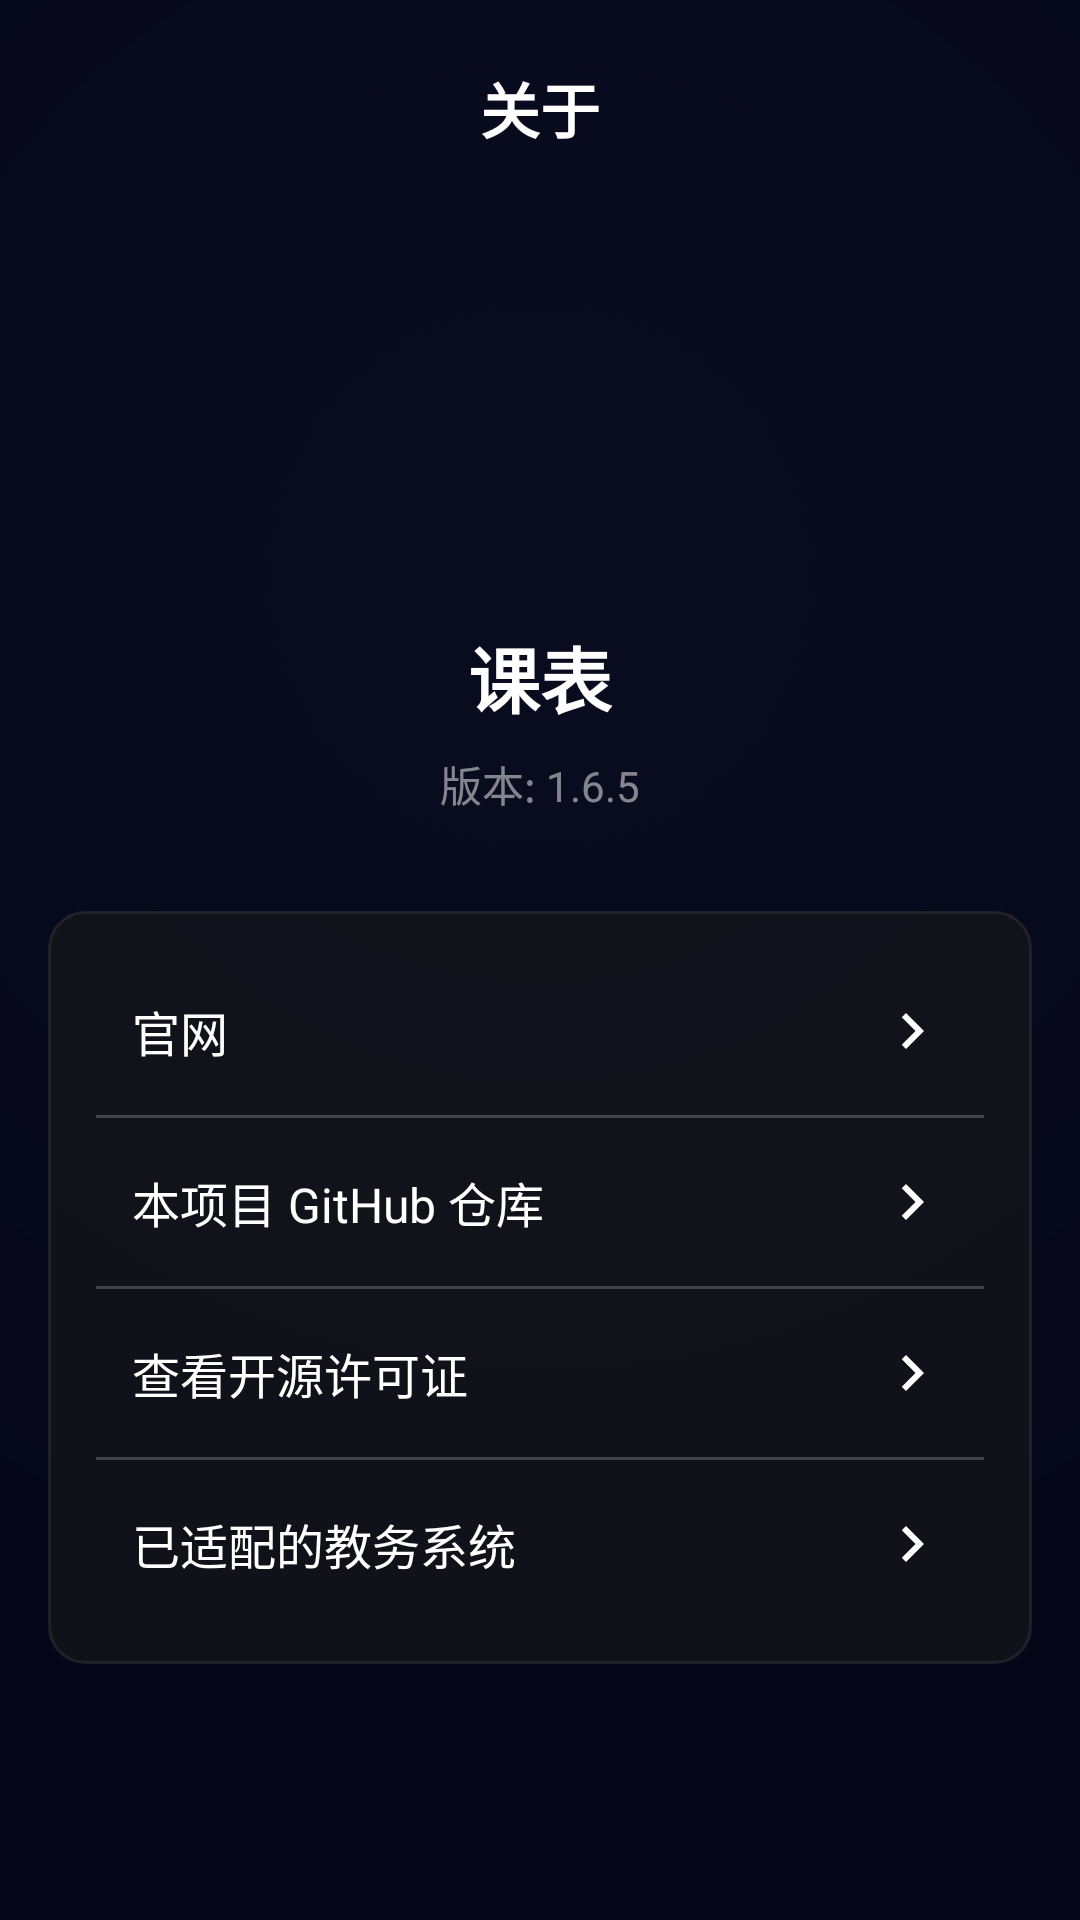

Here is an Android app screen rendered from its layout file. Give the layout XML and the strings, colors and styles it references.
<!-- AndroidManifest.xml: application theme Theme.WakeupSchedule -->
<!-- res/layout/activity_about.xml -->
<?xml version="1.0" encoding="utf-8"?>
<FrameLayout xmlns:android="http://schemas.android.com/apk/res/android"
    xmlns:app="http://schemas.android.com/apk/res-auto"
    android:layout_width="match_parent"
    android:layout_height="match_parent">

    <ImageView
        android:id="@+id/iv_background"
        android:layout_width="match_parent"
        android:layout_height="match_parent"
        android:scaleType="centerCrop"
        android:src="@drawable/bg_flower_pattern"
        android:contentDescription="背景" />

    <View
        android:id="@+id/glass_overlay"
        android:layout_width="match_parent"
        android:layout_height="match_parent"
        android:background="#CC000000" />

    <LinearLayout
        android:layout_width="match_parent"
        android:layout_height="match_parent"
        android:orientation="vertical">

        <LinearLayout
            android:layout_width="match_parent"
            android:layout_height="wrap_content"
            android:orientation="horizontal"
            android:gravity="center_vertical"
            android:padding="16dp">

            <ImageButton
                android:id="@+id/btn_back"
                android:layout_width="40dp"
                android:layout_height="40dp"
                android:background="?attr/selectableItemBackgroundBorderless"
                android:src="@drawable/ic_arrow_back"
                app:tint="@android:color/white"
                android:contentDescription="返回" />

            <TextView
                android:layout_width="0dp"
                android:layout_height="wrap_content"
                android:layout_weight="1"
                android:text="关于"
                android:textSize="20sp"
                android:textStyle="bold"
                android:textColor="@android:color/white"
                android:gravity="center" />

            <View
                android:layout_width="40dp"
                android:layout_height="40dp" />

        </LinearLayout>

        <ScrollView
            android:layout_width="match_parent"
            android:layout_height="match_parent">

            <LinearLayout
                android:layout_width="match_parent"
                android:layout_height="wrap_content"
                android:orientation="vertical"
                android:padding="16dp">

                <LinearLayout
                    android:layout_width="match_parent"
                    android:layout_height="wrap_content"
                    android:orientation="vertical"
                    android:gravity="center"
                    android:layout_marginTop="24dp"
                    android:layout_marginBottom="32dp">

                    <ImageView
                        android:id="@+id/iv_app_icon"
                        android:layout_width="80dp"
                        android:layout_height="80dp"
                        android:src="@mipmap/ic_launcher"
                        android:scaleType="fitCenter"
                        android:contentDescription="应用图标" />

                    <TextView
                        android:layout_width="wrap_content"
                        android:layout_height="wrap_content"
                        android:text="课表"
                        android:textSize="24sp"
                        android:textColor="@android:color/white"
                        android:textStyle="bold"
                        android:layout_marginTop="16dp" />

                    <TextView
                        android:id="@+id/tv_version"
                        android:layout_width="wrap_content"
                        android:layout_height="wrap_content"
                        android:text="版本: 1.6.5"
                        android:textSize="14sp"
                        android:textColor="#80FFFFFF"
                        android:layout_marginTop="8dp" />

                </LinearLayout>

                <LinearLayout
                    android:layout_width="match_parent"
                    android:layout_height="wrap_content"
                    android:orientation="vertical"
                    android:background="@drawable/bg_card_transparent"
                    android:padding="16dp">

                    <LinearLayout
                        android:id="@+id/ll_official_website"
                        android:layout_width="match_parent"
                        android:layout_height="wrap_content"
                        android:orientation="horizontal"
                        android:gravity="center_vertical"
                        android:background="?attr/selectableItemBackground"
                        android:padding="12dp"
                        android:clickable="true"
                        android:focusable="true">

                        <TextView
                            android:layout_width="0dp"
                            android:layout_height="wrap_content"
                            android:layout_weight="1"
                            android:text="官网"
                            android:textSize="16sp"
                            android:textColor="@android:color/white" />

                        <ImageView
                            android:layout_width="24dp"
                            android:layout_height="24dp"
                            android:src="@drawable/ic_arrow_right"
                            app:tint="@android:color/white"
                            android:contentDescription="箭头" />

                    </LinearLayout>

                    <View
                        android:layout_width="match_parent"
                        android:layout_height="1dp"
                        android:background="#33FFFFFF"
                        android:layout_marginVertical="4dp" />

                    <LinearLayout
                        android:id="@+id/ll_github"
                        android:layout_width="match_parent"
                        android:layout_height="wrap_content"
                        android:orientation="horizontal"
                        android:gravity="center_vertical"
                        android:background="?attr/selectableItemBackground"
                        android:padding="12dp"
                        android:clickable="true"
                        android:focusable="true">

                        <TextView
                            android:layout_width="0dp"
                            android:layout_height="wrap_content"
                            android:layout_weight="1"
                            android:text="本项目 GitHub 仓库"
                            android:textSize="16sp"
                            android:textColor="@android:color/white" />

                        <ImageView
                            android:layout_width="24dp"
                            android:layout_height="24dp"
                            android:src="@drawable/ic_arrow_right"
                            app:tint="@android:color/white"
                            android:contentDescription="箭头" />

                    </LinearLayout>

                    <View
                        android:layout_width="match_parent"
                        android:layout_height="1dp"
                        android:background="#33FFFFFF"
                        android:layout_marginVertical="4dp" />

                    <LinearLayout
                        android:id="@+id/ll_license"
                        android:layout_width="match_parent"
                        android:layout_height="wrap_content"
                        android:orientation="horizontal"
                        android:gravity="center_vertical"
                        android:background="?attr/selectableItemBackground"
                        android:padding="12dp"
                        android:clickable="true"
                        android:focusable="true">

                        <TextView
                            android:layout_width="0dp"
                            android:layout_height="wrap_content"
                            android:layout_weight="1"
                            android:text="查看开源许可证"
                            android:textSize="16sp"
                            android:textColor="@android:color/white" />

                        <ImageView
                            android:layout_width="24dp"
                            android:layout_height="24dp"
                            android:src="@drawable/ic_arrow_right"
                            app:tint="@android:color/white"
                            android:contentDescription="箭头" />

                    </LinearLayout>

                    <View
                        android:layout_width="match_parent"
                        android:layout_height="1dp"
                        android:background="#33FFFFFF"
                        android:layout_marginVertical="4dp" />

                    <LinearLayout
                        android:id="@+id/ll_update_adapter"
                        android:layout_width="match_parent"
                        android:layout_height="wrap_content"
                        android:orientation="horizontal"
                        android:gravity="center_vertical"
                        android:background="?attr/selectableItemBackground"
                        android:padding="12dp"
                        android:clickable="true"
                        android:focusable="true">

                        <TextView
                            android:layout_width="0dp"
                            android:layout_height="wrap_content"
                            android:layout_weight="1"
                            android:text="已适配的教务系统"
                            android:textSize="16sp"
                            android:textColor="@android:color/white" />

                        <ImageView
                            android:layout_width="24dp"
                            android:layout_height="24dp"
                            android:src="@drawable/ic_arrow_right"
                            app:tint="@android:color/white"
                            android:contentDescription="箭头" />

                    </LinearLayout>

                </LinearLayout>

            </LinearLayout>

        </ScrollView>

    </LinearLayout>

</FrameLayout>
<!-- resources referenced by this layout -->
<resources>
  <!-- drawable bg_card_transparent (drawable) -->
  <?xml version="1.0" encoding="utf-8"?>
  <shape xmlns:android="http://schemas.android.com/apk/res/android"
      android:shape="rectangle">
      <solid android:color="#901A1A1A" />
      <corners android:radius="12dp" />
      <stroke
          android:width="1dp"
          android:color="#60444444" />
  </shape>
  <!-- drawable bg_flower_pattern (drawable) -->
  <?xml version="1.0" encoding="utf-8"?>
  <layer-list xmlns:android="http://schemas.android.com/apk/res/android">
      
      <item>
          <shape android:shape="rectangle">
              <solid android:color="#1A237E" />
          </shape>
      </item>
  
      
      <item>
          <shape android:shape="rectangle">
              <gradient
                  android:type="radial"
                  android:centerX="0.5"
                  android:centerY="0.3"
                  android:gradientRadius="100%"
                  android:startColor="#303F9F"
                  android:endColor="#1A237E" />
          </shape>
      </item>
  </layer-list>
  <!-- drawable ic_arrow_right (drawable) -->
  <vector xmlns:android="http://schemas.android.com/apk/res/android"
      android:width="24dp"
      android:height="24dp"
      android:viewportWidth="24"
      android:viewportHeight="24"
      android:tint="?attr/colorOnPrimary">
    <path
        android:fillColor="@android:color/white"
        android:pathData="M8.59,16.58L13.17,12 8.59,7.41L10,6l6,6 -6,6z"/>
  </vector>
  <style name="Theme.WakeupSchedule" parent="Theme.MaterialComponents.DayNight.NoActionBar">
          
          <item name="colorPrimary">@color/purple_500</item>
          <item name="colorPrimaryVariant">@color/purple_700</item>
          <item name="colorOnPrimary">@color/white</item>
          
          <item name="colorSecondary">@color/teal_200</item>
          <item name="colorSecondaryVariant">@color/teal_700</item>
          <item name="colorOnSecondary">@color/black</item>
          
          <item name="colorSurface">@color/white</item>
          <item name="colorOnSurface">@color/black</item>
          <item name="colorSurfaceVariant">@color/teal_200</item>
          <item name="colorOnSurfaceVariant">@color/teal_700</item>
          
          <item name="android:statusBarColor" tools:targetApi="l">?attr/colorPrimaryVariant</item>
          
          <item name="android:windowOptOutEdgeToEdgeEnforcement" tools:targetApi="35">true</item>
          
      </style>
  <color name="purple_500">#FF6200EE</color>
  <color name="purple_700">#FF3700B3</color>
  <color name="white">#FFFFFFFF</color>
  <color name="teal_200">#FF03DAC5</color>
  <color name="teal_700">#FF018786</color>
  <color name="black">#FF000000</color>
</resources>
